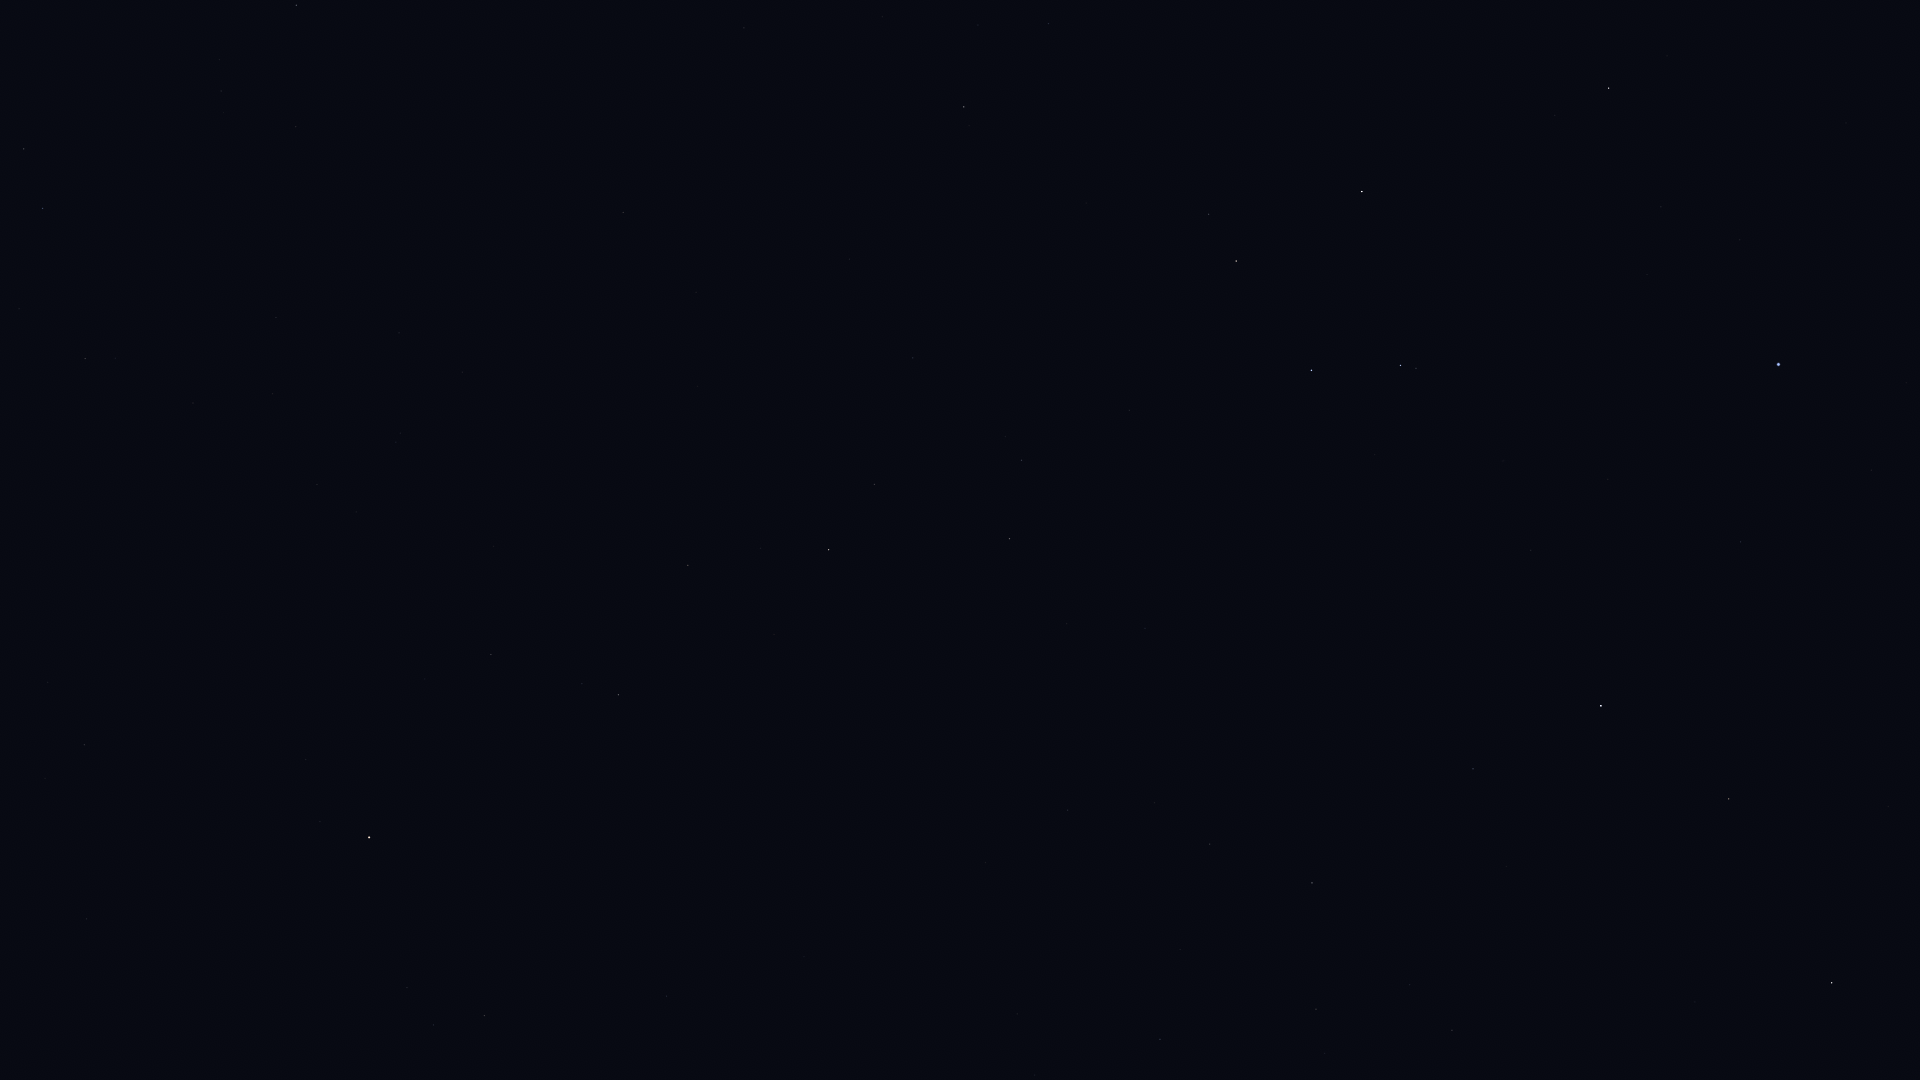

The file beside this chart, header and first rows:
Star_ID, Name, X, Y
42515, HIP 42515, 24, 149
42828, HIP 42828, 42, 208
43409, HIP 43409, 85, 359
45751, HIP 45751, 306, 759
46390, Alphard, 369, 837
46651, HIP 46651, 296, 5
47431, Ukdah, 484, 1016
48356, Zhang, 491, 654
48615, Felis, 493, 546
48711, Bibhā, 573, 926
48926, HIP 48926, 453, 113
49641, HIP 49641, 666, 996
49841, HIP 49841, 618, 695
51069, HIP 51069, 688, 565
51172, HIP 51172, 623, 212
51437, HIP 51437, 804, 957
52521, Macondo, 701, 131
52943, HIP 52943, 828, 550
53740, Alkes, 874, 484
54158, Dingolay, 1003, 857
54204, HIP 54204, 849, 259
55174, Hunahpú, 939, 321
55282, HIP 55282, 1009, 539
55664, Shama, 1128, 849
55687, HIP 55687, 1066, 624
55705, HIP 55705, 1021, 460
56343, HIP 56343, 964, 107
56572, Sagarmatha, 1175, 751
56633, HIP 56633, 1145, 628
57283, HIP 57283, 1129, 410
57370, Flegetonte, 1289, 918
57380, HIP 57380, 1316, 1009
57757, Zavijava, 1312, 883
57936, HIP 57936, 1048, 24
58188, HIP 58188, 1202, 418
59199, Alchiba, 1208, 214
59803, Gienah, 1311, 370
60129, Zaniah, 1473, 769
60965, Algorab, 1400, 365
61174, HIP 61174, 1416, 368
61359, Kraz, 1362, 192
63090, Minelauva, 1729, 799
63608, Vindemiatrix, 1832, 983
64166, HIP 64166, 1555, 115
64962, HIP 64962, 1609, 88
65474, Spica, 1778, 364
